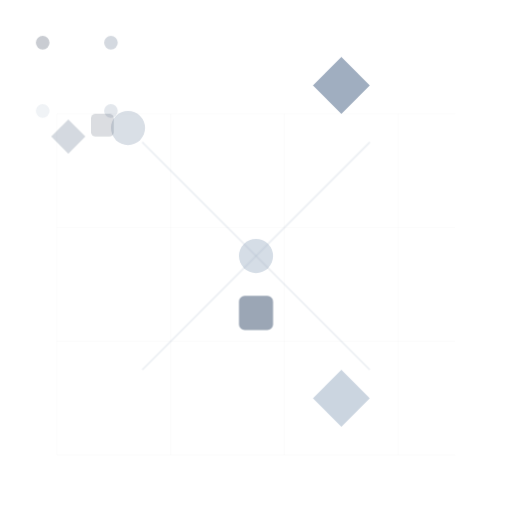
t = 0.00 s
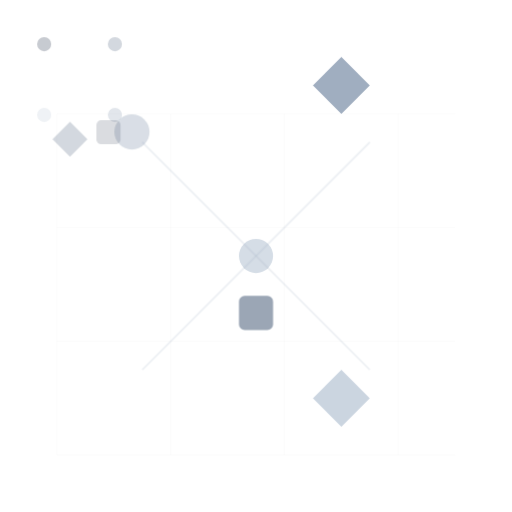
t = 1.67 s
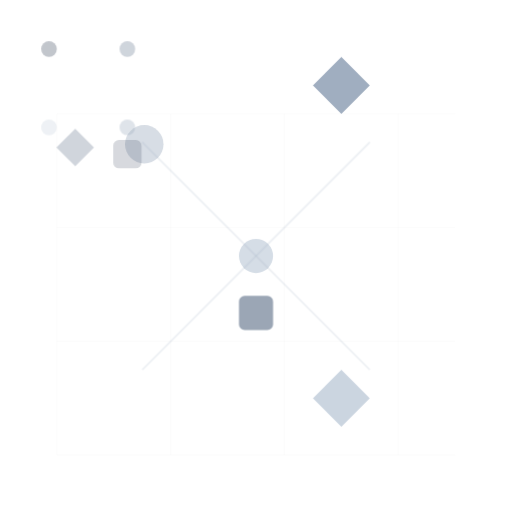
t = 3.33 s
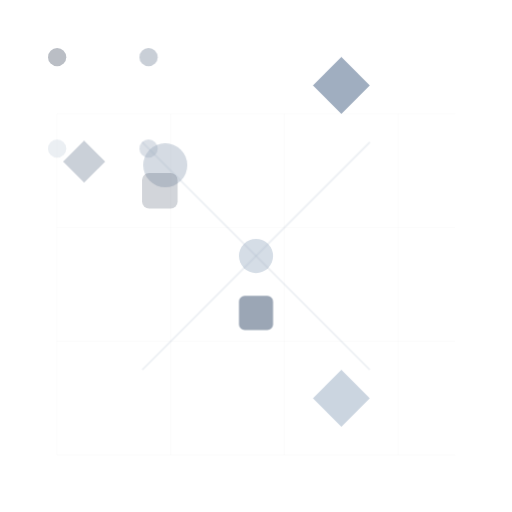
t = 5.00 s
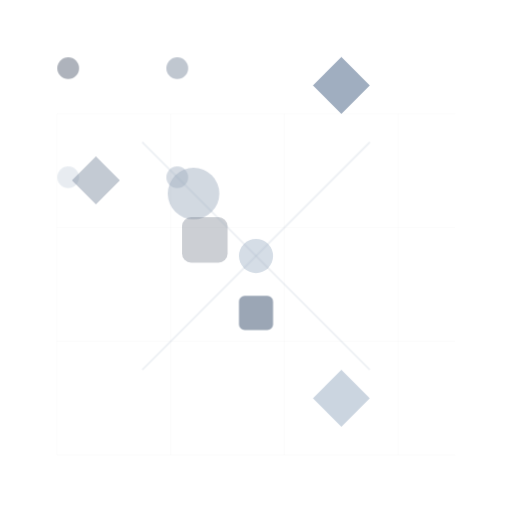
t = 6.67 s
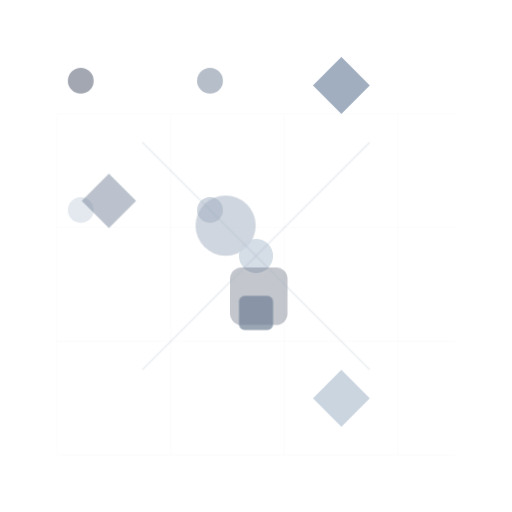
t = 8.33 s

The animated SVG that drew these frames (rendered in a browser with its animation timeline set to each time). Animation: 5 CSS @keyframes rules; frames cover the first 8.33 s, repeats indefinitely.

<svg width="90" height="90" viewBox="0 0 90 90" fill="none" xmlns="http://www.w3.org/2000/svg">
  <defs>
    <style>
      .scale-group {
        transform-origin: 45px 45px;
      }
      
      .micro-scale {
        animation: microPulse 32s ease-in-out infinite;
      }
      
      .macro-scale {
        animation: macroPulse 40s ease-in-out infinite;
      }
      
      .nested-scale {
        animation: nestedScale 48s ease-in-out infinite;
      }
      
      @keyframes microPulse {
        0%, 100% {
          transform: scale(0.3);
          opacity: 0.3;
        }
        50% {
          transform: scale(0.8);
          opacity: 0.7;
        }
      }
      
      @keyframes macroPulse {
        0%, 100% {
          transform: scale(1);
          opacity: 0.4;
        }
        50% {
          transform: scale(1.5);
          opacity: 0.8;
        }
      }
      
      @keyframes nestedScale {
        0%, 100% {
          transform: scale(0.5);
          opacity: 0.4;
        }
        33% {
          transform: scale(1.2);
          opacity: 0.6;
        }
        66% {
          transform: scale(0.7);
          opacity: 0.5;
        }
      }
      
      .floating-scale {
        animation: floatScale 60s ease-in-out infinite;
      }
      
      .floating-scale:nth-child(2) {
        animation-delay: 16s;
      }
      
      .floating-scale:nth-child(3) {
        animation-delay: 32s;
      }
      
      @keyframes floatScale {
        0%, 100% {
          transform: translateY(0px) scale(0.6);
          opacity: 0.3;
        }
        25% {
          transform: translateY(-5px) scale(1.2);
          opacity: 0.6;
        }
        50% {
          transform: translateY(-10px) scale(0.8);
          opacity: 0.4;
        }
        75% {
          transform: translateY(-5px) scale(1.4);
          opacity: 0.7;
        }
      }
      
      .perspective-shift {
        animation: perspectiveShift 72s ease-in-out infinite;
      }
      
      @keyframes perspectiveShift {
        0%, 100% {
          transform: scale(0.4) translateY(0px);
          opacity: 0.2;
        }
        25% {
          transform: scale(1.8) translateY(-8px);
          opacity: 0.5;
        }
        50% {
          transform: scale(0.6) translateY(-15px);
          opacity: 0.3;
        }
        75% {
          transform: scale(2.2) translateY(-5px);
          opacity: 0.6;
        }
      }
    </style>
  </defs>
  
  <!-- Background Grid (Multiple Scales) -->
  <line x1="10" y1="80" x2="80" y2="80" stroke="#e0e0e0" stroke-width="0.2" opacity="0.1"/>
  <line x1="10" y1="60" x2="80" y2="60" stroke="#e0e0e0" stroke-width="0.2" opacity="0.1"/>
  <line x1="10" y1="40" x2="80" y2="40" stroke="#e0e0e0" stroke-width="0.2" opacity="0.1"/>
  <line x1="10" y1="20" x2="80" y2="20" stroke="#e0e0e0" stroke-width="0.2" opacity="0.1"/>
  
  <line x1="10" y1="20" x2="10" y2="80" stroke="#e0e0e0" stroke-width="0.2" opacity="0.1"/>
  <line x1="30" y1="20" x2="30" y2="80" stroke="#e0e0e0" stroke-width="0.2" opacity="0.1"/>
  <line x1="50" y1="20" x2="50" y2="80" stroke="#e0e0e0" stroke-width="0.2" opacity="0.1"/>
  <line x1="70" y1="20" x2="70" y2="80" stroke="#e0e0e0" stroke-width="0.2" opacity="0.1"/>
  
  <!-- Micro Scale Elements (Could be details or entire objects) -->
  <g class="scale-group">
    <circle cx="25" cy="25" r="4" fill="#4A5568" class="micro-scale"/>
    <circle cx="65" cy="25" r="4" fill="#718096" class="micro-scale"/>
    <circle cx="65" cy="65" r="4" fill="#A0AEC0" class="micro-scale"/>
    <circle cx="25" cy="65" r="4" fill="#CBD5E0" class="micro-scale"/>
  </g>
  

  
  <!-- Nested Scale Elements (Multiple interpretations) -->
  <g class="scale-group">
    <circle cx="45" cy="45" r="6" fill="#A0AEC0" class="nested-scale"/>
    <circle cx="45" cy="45" r="3" fill="#CBD5E0" opacity="0.8"/>
  </g>
  
  <!-- Floating Scale Elements (Ambiguous size) -->
  <g class="scale-group">
    <polygon points="15,40 20,35 25,40 20,45" fill="#718096" class="floating-scale"/>
    <polygon points="55,15 60,10 65,15 60,20" fill="#A0AEC0" class="floating-scale"/>
    <polygon points="55,70 60,65 65,70 60,75" fill="#CBD5E0" class="floating-scale"/>
  </g>
  
  <!-- Perspective Shift Element (Most ambiguous) -->
  <g class="scale-group">
    <rect x="40" y="50" width="10" height="10" rx="2" fill="#4A5568" class="perspective-shift"/>
    <rect x="42" y="52" width="6" height="6" rx="1" fill="#718096" opacity="0.7"/>
  </g>
  
  <!-- Scale Reference Lines (Show relationships) -->
  <line x1="45" y1="45" x2="25" y2="25" stroke="#A0AEC0" stroke-width="0.3" opacity="0.2"/>
  <line x1="45" y1="45" x2="65" y2="25" stroke="#A0AEC0" stroke-width="0.3" opacity="0.2"/>
  <line x1="45" y1="45" x2="65" y2="65" stroke="#A0AEC0" stroke-width="0.3" opacity="0.2"/>
  <line x1="45" y1="45" x2="25" y2="65" stroke="#A0AEC0" stroke-width="0.3" opacity="0.2"/>
</svg> 
